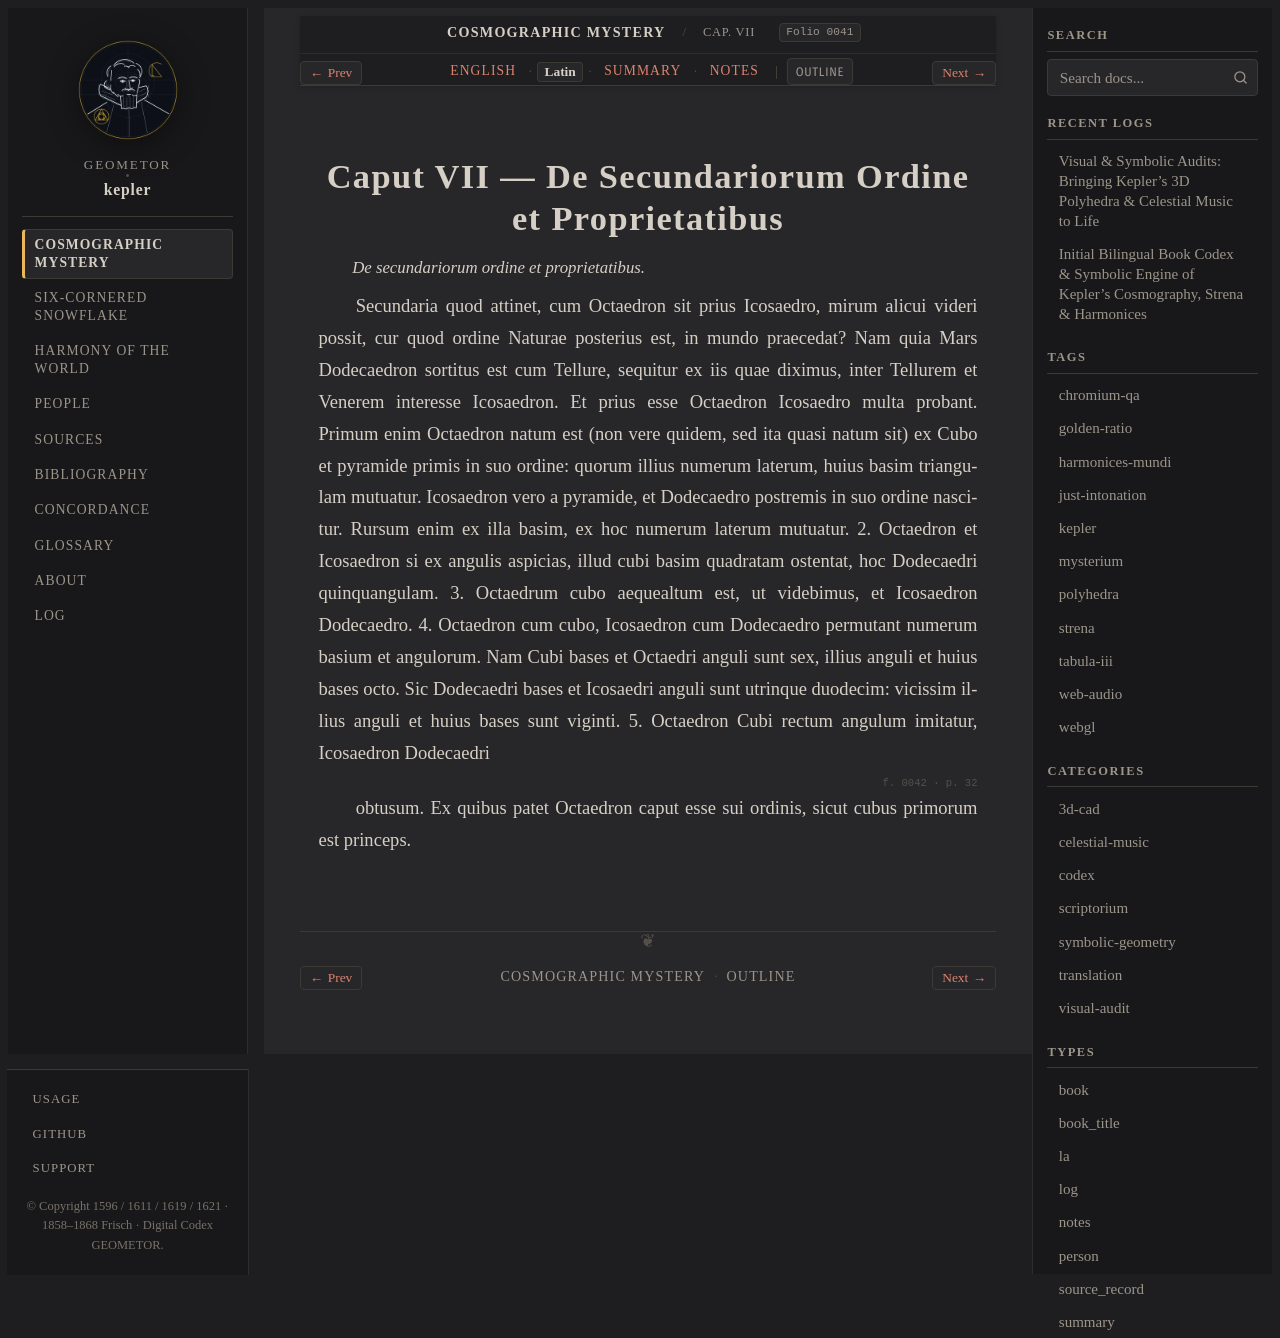

repository: geometor/kepler · page: mysterium_cosmographicum/cap_07/la.html · generator: sphinx

:type: la
:layout: book
:canonical_id: Cap. VII
:order: 8
:folio: mysterium_cosmographicum:0041

.. _mc-cap_07-la:

Caput VII — De Secundariorum Ordine et Proprietatibus
=====================================================

.. folio:: mysterium_cosmographicum:0041
   :page: p. 31

.. rst-class:: latin-source

*De secundariorum ordine et proprietatibus.*

Secundaria quod attinet, cum Octaedron sit prius Icosaedro, mirum alicui videri possit, cur quod ordine Naturae posterius est, in mundo praecedat? Nam quia Mars Dodecaedron sortitus est cum Tellure, sequitur ex iis quae diximus, inter Tellurem et Venerem interesse Icosaedron. Et prius esse Octaedron Icosaedro multa probant. Primum enim Octaedron natum est (non vere quidem, sed ita quasi natum sit) ex Cubo et pyramide primis in suo ordine: quorum illius numerum laterum, huius basim triangulam mutuatur. Icosaedron vero a pyramide, et Dodecaedro postremis in suo ordine nascitur. Rursum enim ex illa basim, ex hoc numerum laterum mutuatur. 2. Octaedron et Icosaedron si ex angulis aspicias, illud cubi basim quadratam ostentat, hoc Dodecaedri quinquangulam. 3. Octaedrum cubo aequealtum est, ut videbimus, et Icosaedron Dodecaedro. 4. Octaedron cum cubo, Icosaedron cum Dodecaedro permutant numerum basium et angulorum. Nam Cubi bases et Octaedri anguli sunt sex, illius anguli et huius bases octo. Sic Dodecaedri bases et Icosaedri anguli sunt utrinque duodecim: vicissim illius anguli et huius bases sunt viginti. 5. Octaedron Cubi rectum angulum imitatur, Icosaedron Dodecaedri

.. folio:: mysterium_cosmographicum:0042
   :page: p. 32

obtusum. Ex quibus patet Octaedron caput esse sui ordinis, sicut cubus primorum est princeps.
